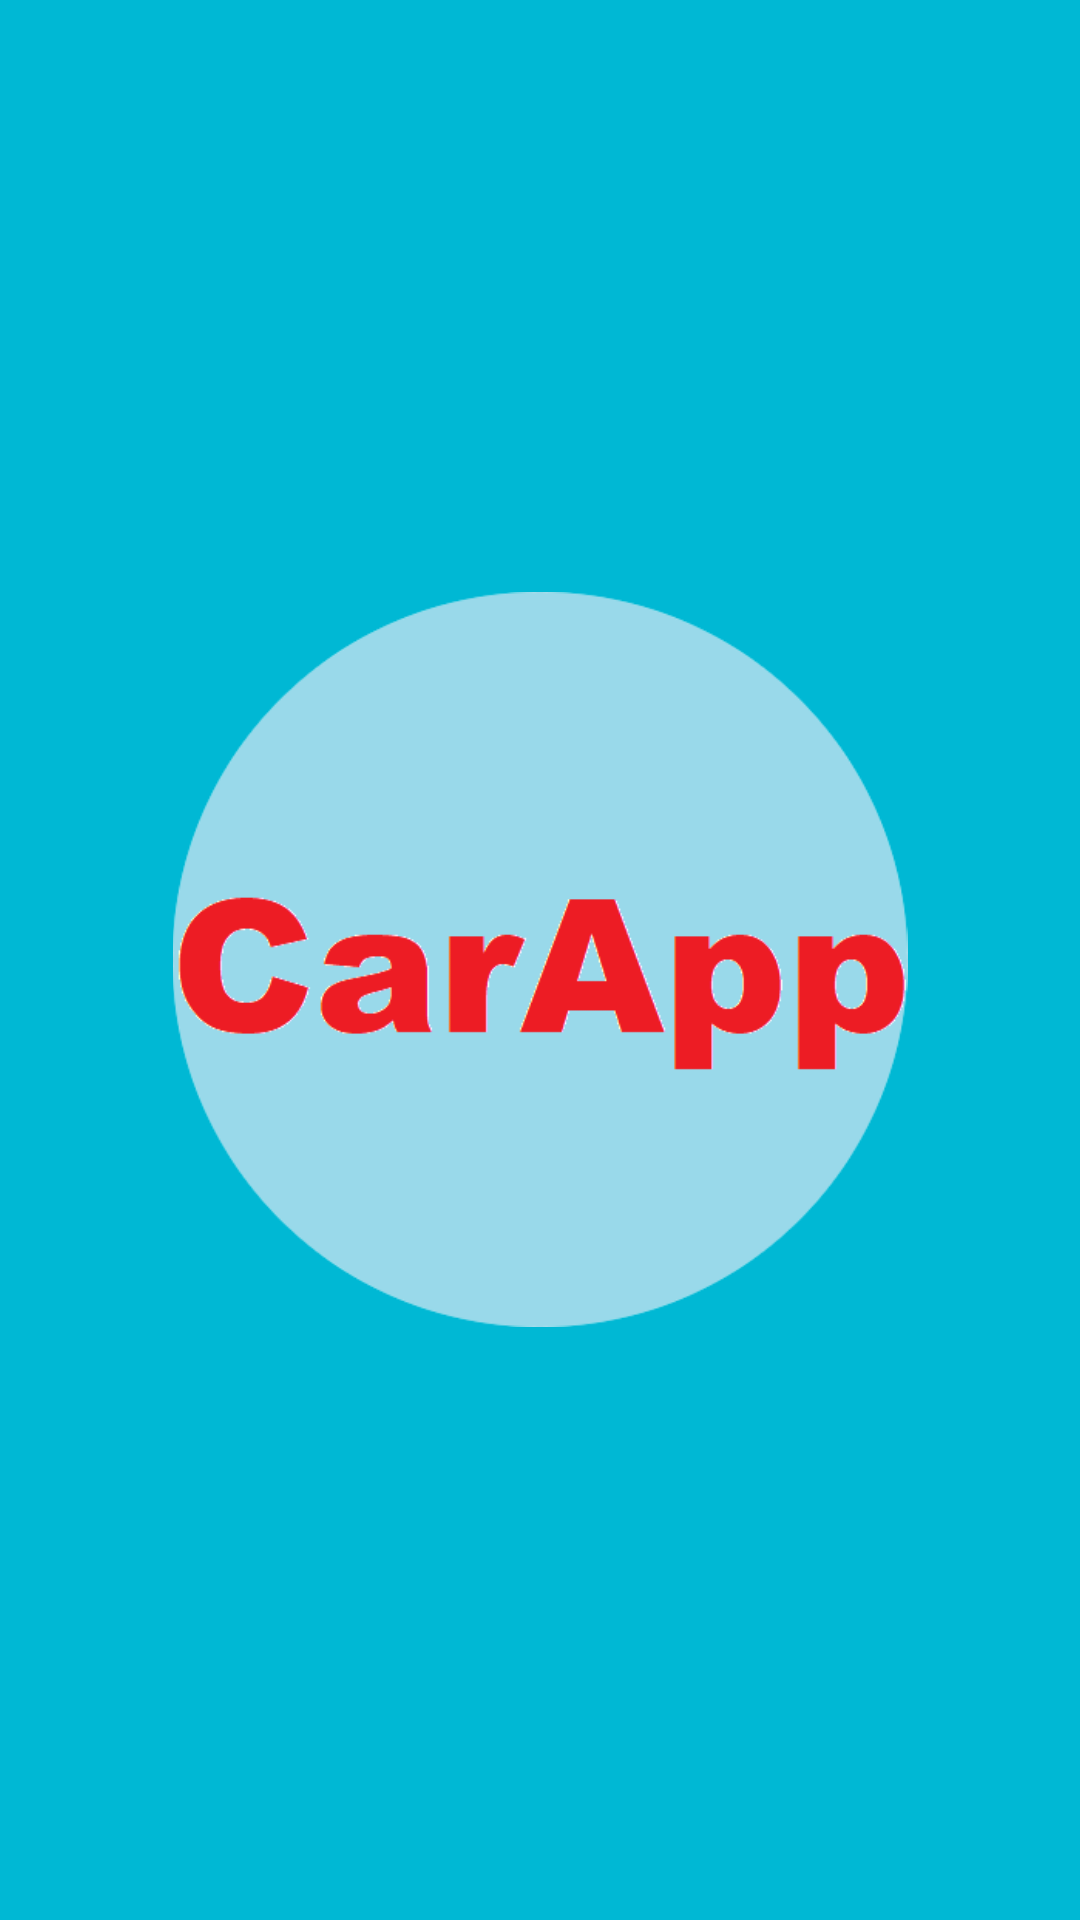

Produce the Android XML layout that renders to this screen, including the resource entries it uses.
<!-- AndroidManifest.xml: application theme Theme.Car -->
<!-- res/layout/activity_splash.xml -->
<?xml version="1.0" encoding="utf-8"?>
<FrameLayout xmlns:android="http://schemas.android.com/apk/res/android"
    xmlns:app="http://schemas.android.com/apk/res-auto"
    xmlns:tools="http://schemas.android.com/tools"
    android:layout_width="match_parent"
    android:layout_height="match_parent"
    android:background="@color/main"
    tools:context=".activity.SplashActivity">

    <ImageView
        android:id="@+id/MainImage"
        android:layout_width="250dp"
        android:layout_height="245dp"
        android:layout_gravity="center"
        app:srcCompat="@drawable/car_app" />
</FrameLayout>
<!-- resources referenced by this layout -->
<resources>
  <color name="main">#00B8D4</color>
  <!-- drawable car_app: png bitmap (drawable-v24, 13858 bytes) -->
  <style name="Theme.Car" parent="Theme.MaterialComponents.DayNight.NoActionBar">
          
          <item name="colorPrimary">@color/main</item>
          <item name="colorPrimaryVariant">@color/black</item>
          <item name="colorOnPrimary">@color/white</item>
          
          <item name="colorSecondary">@color/main</item>
          <item name="colorSecondaryVariant">@color/main</item>
          <item name="colorOnSecondary">@color/black</item>
          
          <item name="android:statusBarColor" tools:targetApi="l">?attr/colorPrimaryVariant</item>
          
      </style>
  <color name="black">#FF000000</color>
  <color name="white">#FFFFFFFF</color>
</resources>
